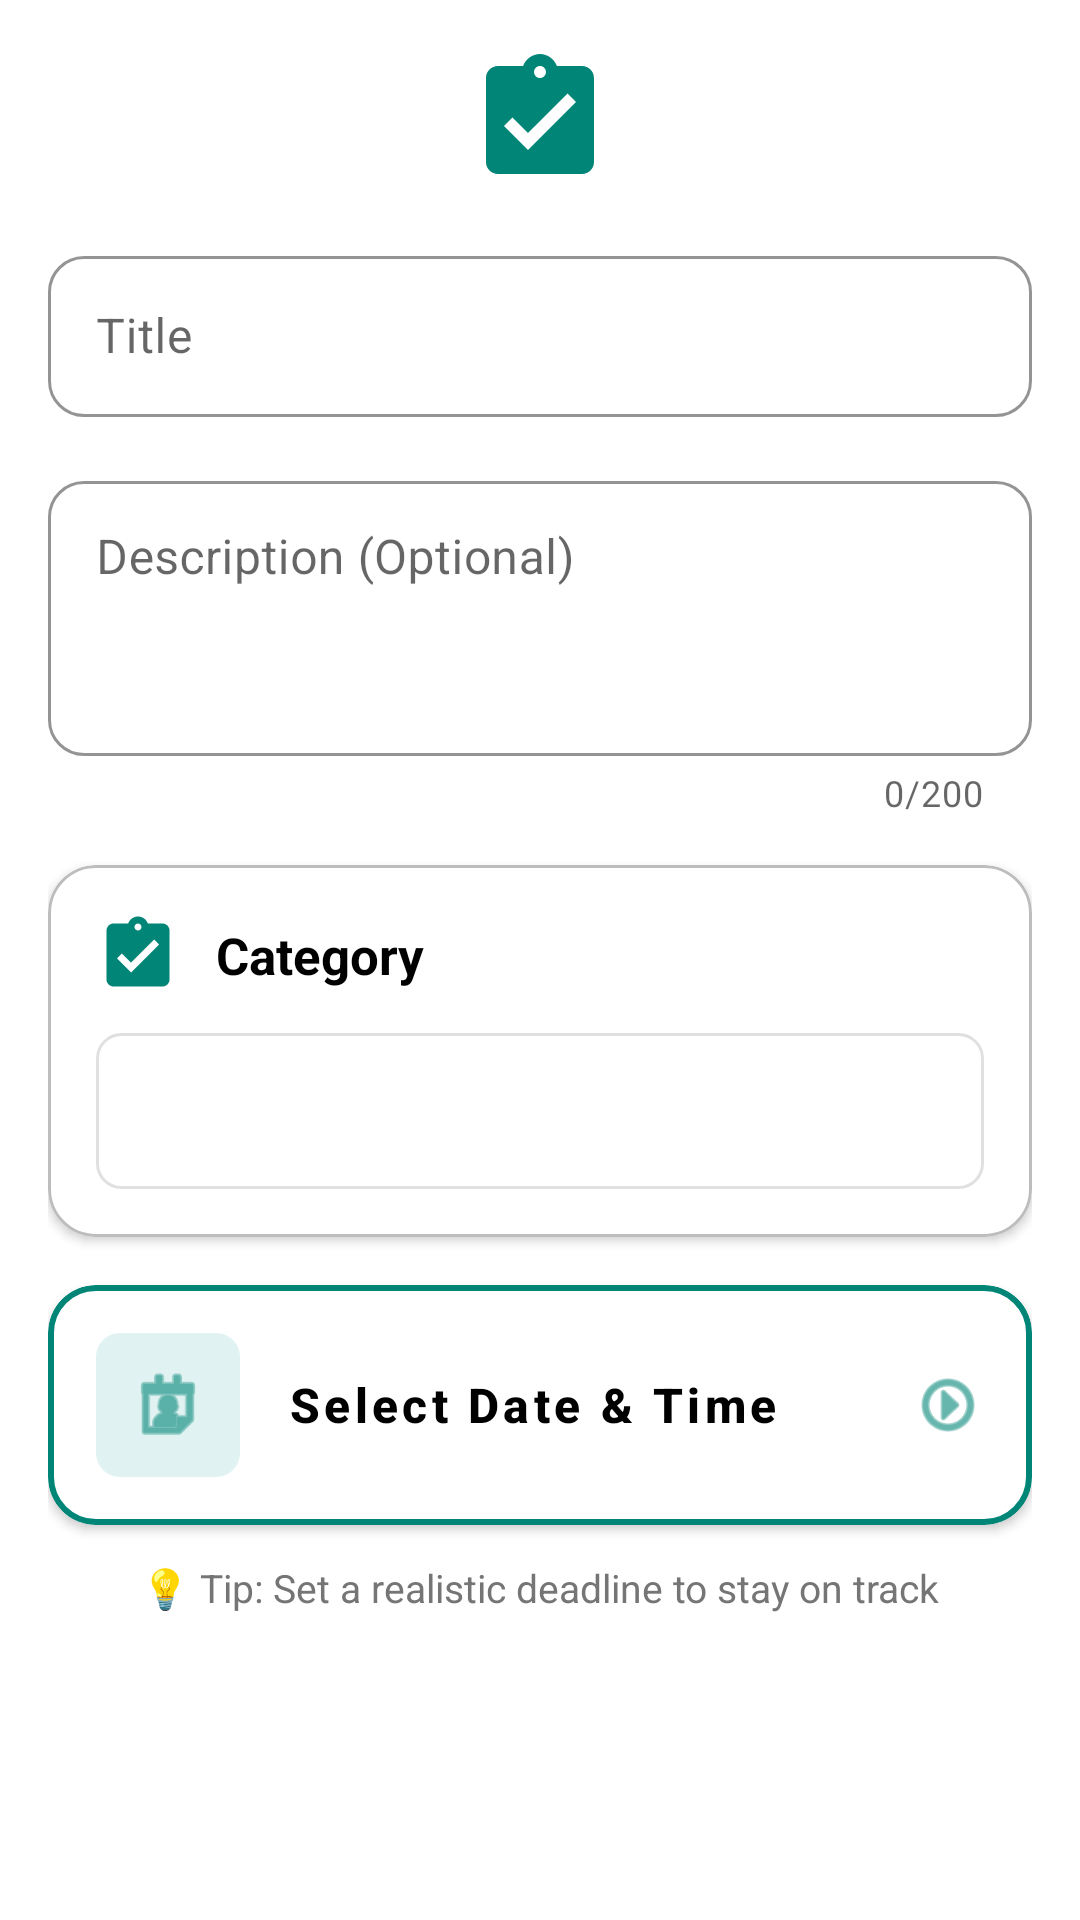

Reconstruct the res/layout file that produces this screen, plus the resources it refers to.
<!-- AndroidManifest.xml: application theme Theme.Trackr -->
<!-- res/layout/dialog_add_deadline.xml -->
<?xml version="1.0" encoding="utf-8"?>

<ScrollView
    xmlns:android="http://schemas.android.com/apk/res/android"
    xmlns:app="http://schemas.android.com/apk/res-auto"
    android:layout_width="match_parent"
    android:layout_height="wrap_content"
    android:background="?attr/colorSurface">

    <LinearLayout
        android:layout_width="match_parent"
        android:layout_height="wrap_content"
        android:orientation="vertical"
        android:padding="16dp">

        
        <ImageView
            android:layout_width="48dp"
            android:layout_height="48dp"
            android:src="@drawable/ic_activity"
            app:tint="?attr/colorPrimary"
            android:layout_gravity="center_horizontal"
            android:layout_marginBottom="16dp"/>

        
        <com.google.android.material.textfield.TextInputLayout
            android:layout_width="match_parent"
            android:layout_height="wrap_content"
            android:layout_marginBottom="16dp"
            android:hint="Title"
            style="@style/Widget.MaterialComponents.TextInputLayout.OutlinedBox"
            app:boxStrokeColor="?attr/colorPrimary"
            app:hintTextColor="?attr/colorPrimary"
            app:boxCornerRadiusTopStart="12dp"
            app:boxCornerRadiusTopEnd="12dp"
            app:boxCornerRadiusBottomStart="12dp"
            app:boxCornerRadiusBottomEnd="12dp">

            <com.google.android.material.textfield.TextInputEditText
                android:id="@+id/titleInput"
                android:layout_width="match_parent"
                android:layout_height="wrap_content"
                android:inputType="textCapSentences"
                android:textColor="?attr/colorOnSurface"
                android:textSize="16sp"
                android:padding="16dp"
                android:maxLines="1"/>
        </com.google.android.material.textfield.TextInputLayout>

        
        <com.google.android.material.textfield.TextInputLayout
            android:layout_width="match_parent"
            android:layout_height="wrap_content"
            android:layout_marginBottom="16dp"
            android:hint="Description (Optional)"
            style="@style/Widget.MaterialComponents.TextInputLayout.OutlinedBox"
            app:boxStrokeColor="?attr/colorPrimary"
            app:hintTextColor="?attr/colorPrimary"
            app:boxCornerRadiusTopStart="12dp"
            app:boxCornerRadiusTopEnd="12dp"
            app:boxCornerRadiusBottomStart="12dp"
            app:boxCornerRadiusBottomEnd="12dp"
            app:counterEnabled="true"
            app:counterMaxLength="200">

            <com.google.android.material.textfield.TextInputEditText
                android:id="@+id/descriptionInput"
                android:layout_width="match_parent"
                android:layout_height="wrap_content"
                android:inputType="textCapSentences|textMultiLine"
                android:textColor="?attr/colorOnSurface"
                android:textSize="16sp"
                android:padding="16dp"
                android:minLines="3"
                android:maxLines="5"
                android:gravity="top|start"/>
        </com.google.android.material.textfield.TextInputLayout>

        
        <com.google.android.material.card.MaterialCardView
            android:layout_width="match_parent"
            android:layout_height="wrap_content"
            android:layout_marginBottom="16dp"
            app:cardCornerRadius="16dp"
            app:cardElevation="2dp"
            app:strokeColor="?attr/colorOutlineVariant"
            app:strokeWidth="1dp"
            app:cardBackgroundColor="?attr/colorSurface">

            <LinearLayout
                android:layout_width="match_parent"
                android:layout_height="wrap_content"
                android:orientation="vertical"
                android:padding="16dp">

                <LinearLayout
                    android:layout_width="match_parent"
                    android:layout_height="wrap_content"
                    android:orientation="horizontal"
                    android:gravity="center_vertical"
                    android:layout_marginBottom="12dp">

                    <ImageView
                        android:layout_width="28dp"
                        android:layout_height="28dp"
                        android:src="@drawable/ic_activity"
                        app:tint="?attr/colorPrimary"
                        android:layout_marginEnd="12dp"/>

                    <TextView
                        android:layout_width="wrap_content"
                        android:layout_height="wrap_content"
                        android:text="Category"
                        android:textSize="17sp"
                        android:textStyle="bold"
                        android:textColor="?attr/colorOnSurface"/>
                </LinearLayout>

                <Spinner
                    android:id="@+id/categorySpinner"
                    android:layout_width="match_parent"
                    android:layout_height="52dp"
                    android:background="@drawable/spinner_background"
                    android:paddingStart="16dp"
                    android:paddingEnd="16dp"/>
            </LinearLayout>
        </com.google.android.material.card.MaterialCardView>

        
        <com.google.android.material.card.MaterialCardView
            android:layout_width="match_parent"
            android:layout_height="wrap_content"
            app:cardCornerRadius="16dp"
            app:cardElevation="2dp"
            app:strokeColor="?attr/colorPrimary"
            app:strokeWidth="2dp"
            app:cardBackgroundColor="?attr/colorSurface">

            <LinearLayout
                android:layout_width="match_parent"
                android:layout_height="wrap_content"
                android:orientation="horizontal"
                android:gravity="center_vertical"
                android:padding="16dp">

                <LinearLayout
                    android:layout_width="48dp"
                    android:layout_height="48dp"
                    android:background="@drawable/icon_background"
                    android:gravity="center">

                    <ImageView
                        android:layout_width="28dp"
                        android:layout_height="28dp"
                        android:src="@android:drawable/ic_menu_my_calendar"
                        app:tint="?attr/colorPrimary"/>
                </LinearLayout>

                <Button
                    android:id="@+id/selectDateButton"
                    android:layout_width="0dp"
                    android:layout_height="wrap_content"
                    android:layout_weight="1"
                    android:layout_marginStart="8dp"
                    android:text="Select Date &amp; Time"
                    android:textAllCaps="false"
                    android:textSize="16sp"
                    android:textStyle="bold"
                    android:gravity="start|center_vertical"
                    style="@style/Widget.MaterialComponents.Button.TextButton"
                    android:textColor="?attr/colorOnSurface"/>

                <ImageView
                    android:layout_width="24dp"
                    android:layout_height="24dp"
                    android:src="@android:drawable/ic_menu_more"
                    app:tint="?attr/colorPrimary"
                    android:rotation="270"/>
            </LinearLayout>
        </com.google.android.material.card.MaterialCardView>

        
        <TextView
            android:layout_width="match_parent"
            android:layout_height="wrap_content"
            android:layout_marginTop="12dp"
            android:text="💡 Tip: Set a realistic deadline to stay on track"
            android:textSize="13sp"
            android:textColor="?android:textColorSecondary"
            android:gravity="center"/>

    </LinearLayout>
</ScrollView>
<!-- resources referenced by this layout -->
<resources>
  <!-- drawable ic_activity (drawable) -->
  <?xml version="1.0" encoding="utf-8"?>
  
  <vector xmlns:android="http://schemas.android.com/apk/res/android"
      android:width="24dp"
      android:height="24dp"
      android:viewportWidth="24"
      android:viewportHeight="24">
      <path
          android:fillColor="@color/teal_primary"
          android:pathData="M19,3h-4.18C14.4,1.84 13.3,1 12,1c-1.3,0 -2.4,0.84 -2.82,2H5c-1.1,0 -2,0.9 -2,2v14c0,1.1 0.9,2 2,2h14c1.1,0 2,-0.9 2,-2V5c0,-1.1 -0.9,-2 -2,-2zM12,3c0.55,0 1,0.45 1,1s-0.45,1 -1,1 -1,-0.45 -1,-1 0.45,-1 1,-1zM10,17l-4,-4 1.41,-1.41L10,14.17l6.59,-6.59L18,9l-8,8z"/>
  </vector>
  <!-- drawable icon_background (drawable) -->
  <?xml version="1.0" encoding="utf-8"?>
  
  <shape xmlns:android="http://schemas.android.com/apk/res/android"
      android:shape="rectangle">
      <solid android:color="#E0F2F1"/>
      <corners android:radius="8dp"/>
  </shape>
  <!-- drawable spinner_background (drawable) -->
  <?xml version="1.0" encoding="utf-8"?>
  
  <shape xmlns:android="http://schemas.android.com/apk/res/android"
      android:shape="rectangle">
      <solid android:color="@android:color/transparent"/>
      <corners android:radius="8dp"/>
      <stroke
          android:width="1dp"
          android:color="#E0E0E0"/>
      <padding
          android:left="12dp"
          android:right="12dp"
          android:top="12dp"
          android:bottom="12dp"/>
  </shape>
  <style name="Theme.Trackr" parent="Theme.Trackr.Light" />
  <color name="teal_primary">#008577</color>
  <style name="Theme.Trackr.Light" parent="Theme.MaterialComponents.Light.DarkActionBar">
          <item name="colorPrimary">@color/teal_primary</item>
          <item name="colorPrimaryVariant">@color/teal_700</item>
          <item name="colorOnPrimary">@color/white</item>
          <item name="colorSecondary">@color/teal_200</item>
          <item name="colorSecondaryVariant">@color/teal_700</item>
          <item name="colorOnSecondary">@color/black</item>
          <item name="android:statusBarColor">@color/teal_700</item>
          <item name="android:windowBackground">@color/white</item>
          <item name="android:textColor">@color/black</item>
          <item name="android:textColorPrimary">@color/black</item>
          <item name="android:textColorSecondary">@color/gray_600</item>
          <item name="colorSurface">@color/white</item>
          <item name="colorOnSurface">@color/black</item>
          <item name="colorOnSurfaceVariant">@color/gray_600</item>
          <item name="colorOutlineVariant">@color/gray_400</item>
      </style>
  <color name="teal_700">#FF018786</color>
  <color name="white">#FFFFFF</color>
  <color name="teal_200">#FF03DAC5</color>
  <color name="black">#000000</color>
  <color name="gray_600">#FF757575</color>
  <color name="gray_400">#FFBDBDBD</color>
</resources>
